Run: headless pygame with SDL's dummy video driver; simulated clock (each Clock.tick advances the game by its frame time, no real sleeping); random seed 0; keys injected as events and as key.get_pressed() state; mouse plan: one left click at the window centre at the start of phase 2, then a move to the lower-right quarter at the start of phase 3.
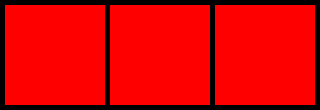
Frame 1 of 4 · flips 1–60 · no input
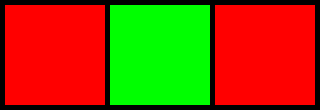
Frame 2 of 4 · flips 61–180 · clicked the window centre · tapped SPACE, RETURN · held RIGHT (→), D
Frame 3 of 4 · flips 181–300 · moved the mouse to the lower-right quarter · held DOWN (↓), S · screen unchanged from frame 2, image omitted
Frame 4 of 4 · flips 301–420 · held LEFT (←), A, UP (↑), W · screen unchanged from frame 3, image omitted

The pygame program that drew these frames:

import pygame

# --- class ---

class Button(object):

    def __init__(self, position, size):

        # create 3 images
        self._images = [
            pygame.Surface(size),
            pygame.Surface(size),
            pygame.Surface(size),
        ]

        # fill images with color - red, gree, blue
        self._images[0].fill((255,0,0))
        self._images[1].fill((0,255,0))
        self._images[2].fill((0,0,255))

        # get image size and position
        self._rect = pygame.Rect(position, size)

        # select first image
        self._index = 0

    def draw(self, screen):

        # draw selected image
        screen.blit(self._images[self._index], self._rect)

    def event_handler(self, event):

        # change selected color if rectange clicked
        if event.type == pygame.MOUSEBUTTONDOWN: # is some button clicked
            if event.button == 1: # is left button clicked
                if self._rect.collidepoint(event.pos): # is mouse over button
                    self._index = (self._index+1) % 3 # change image

# --- main ---

# init

pygame.init()

screen = pygame.display.set_mode((320,110))

# create buttons

button1 = Button((5, 5), (100, 100))
button2 = Button((110, 5), (100, 100))
button3 = Button((215, 5), (100, 100))

# mainloop

running = True

while running:

    # --- events ---

    for event in pygame.event.get():
        if event.type == pygame.QUIT:
            running = False

        # --- buttons events ---

        button1.event_handler(event)
        button2.event_handler(event)
        button3.event_handler(event)

    # --- draws ---

    button1.draw(screen)
    button2.draw(screen)
    button3.draw(screen)

    pygame.display.update()

# --- the end ---

pygame.quit()
